Run: headless pygame with SDL's dummy video driver; simulated clock (each Clock.tick advances the game by its frame time, no real sleeping); random seed 0; keys injected as events and as key.get_pressed() state; no mouse input.
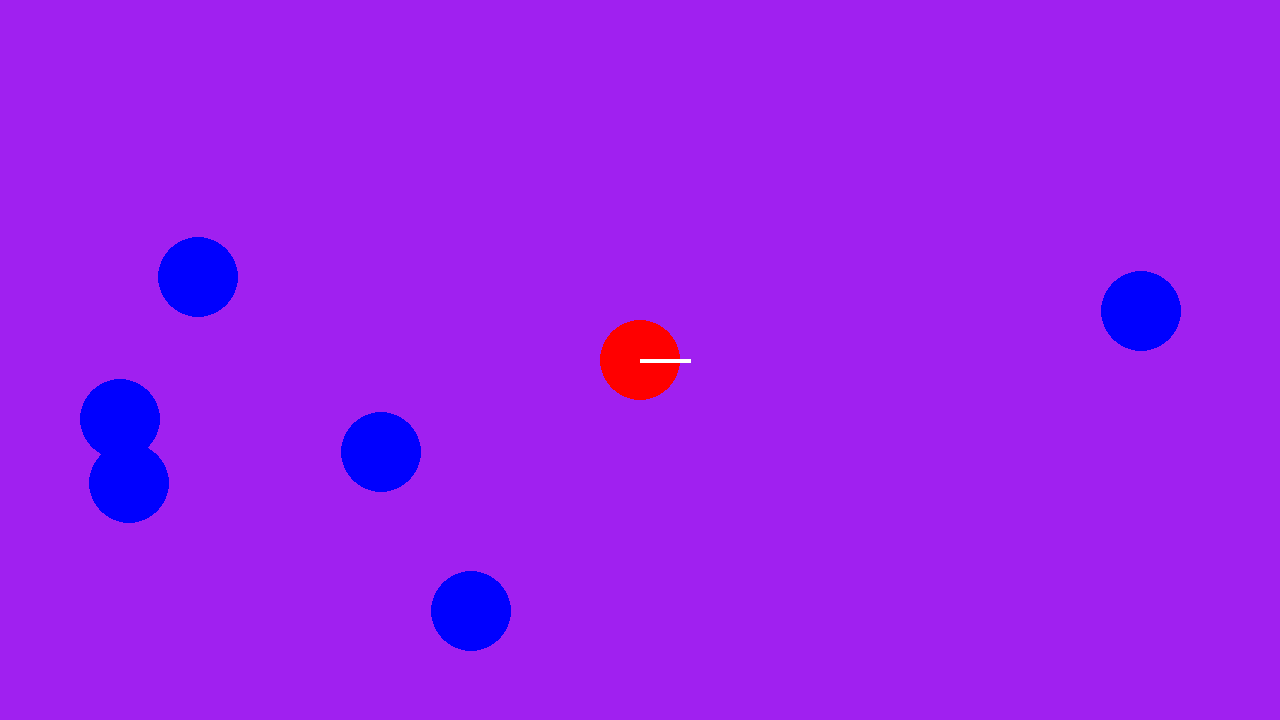
Frame 1 of 4 · flips 1–60 · no input
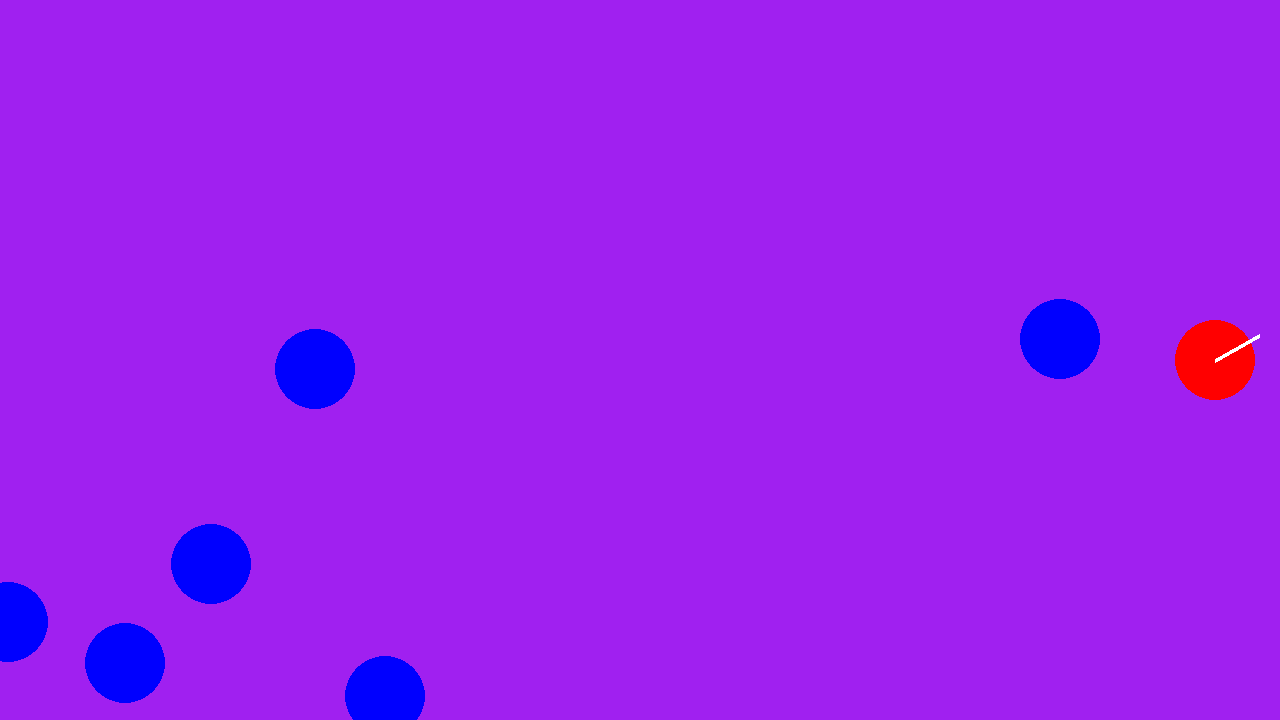
Frame 2 of 4 · flips 61–180 · tapped SPACE, RETURN · held RIGHT (→), D
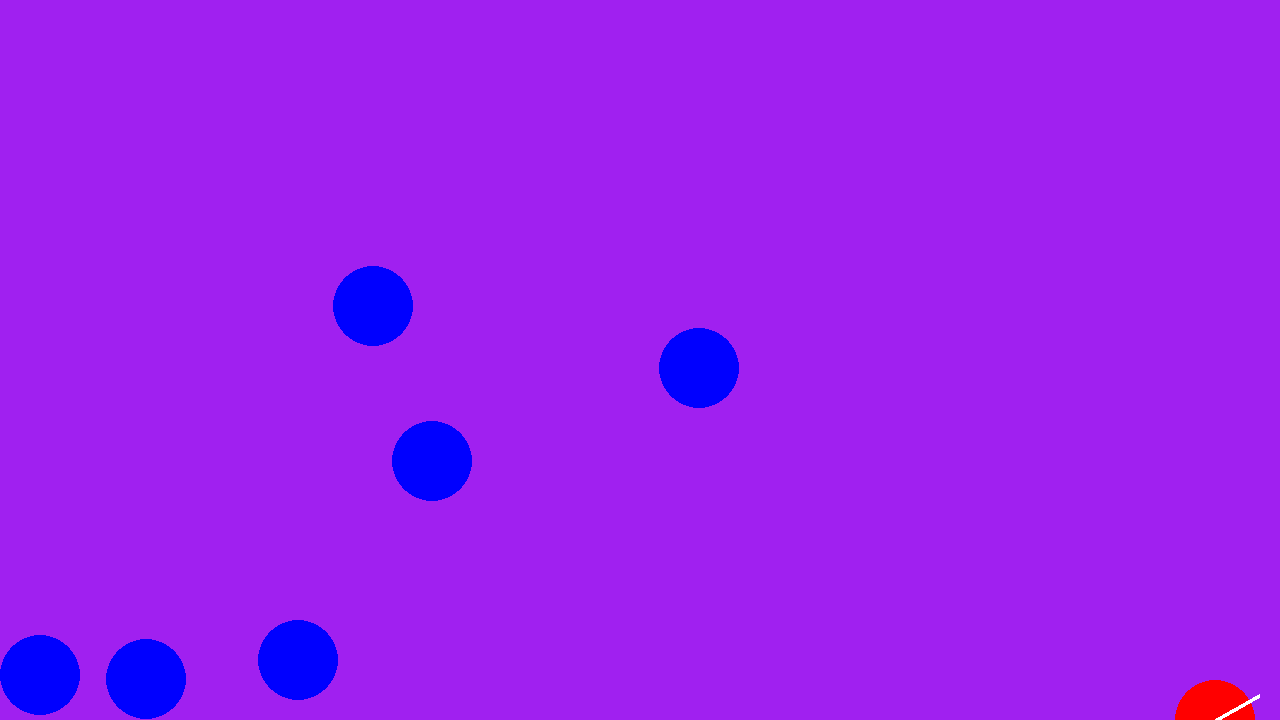
Frame 3 of 4 · flips 181–300 · held DOWN (↓), S
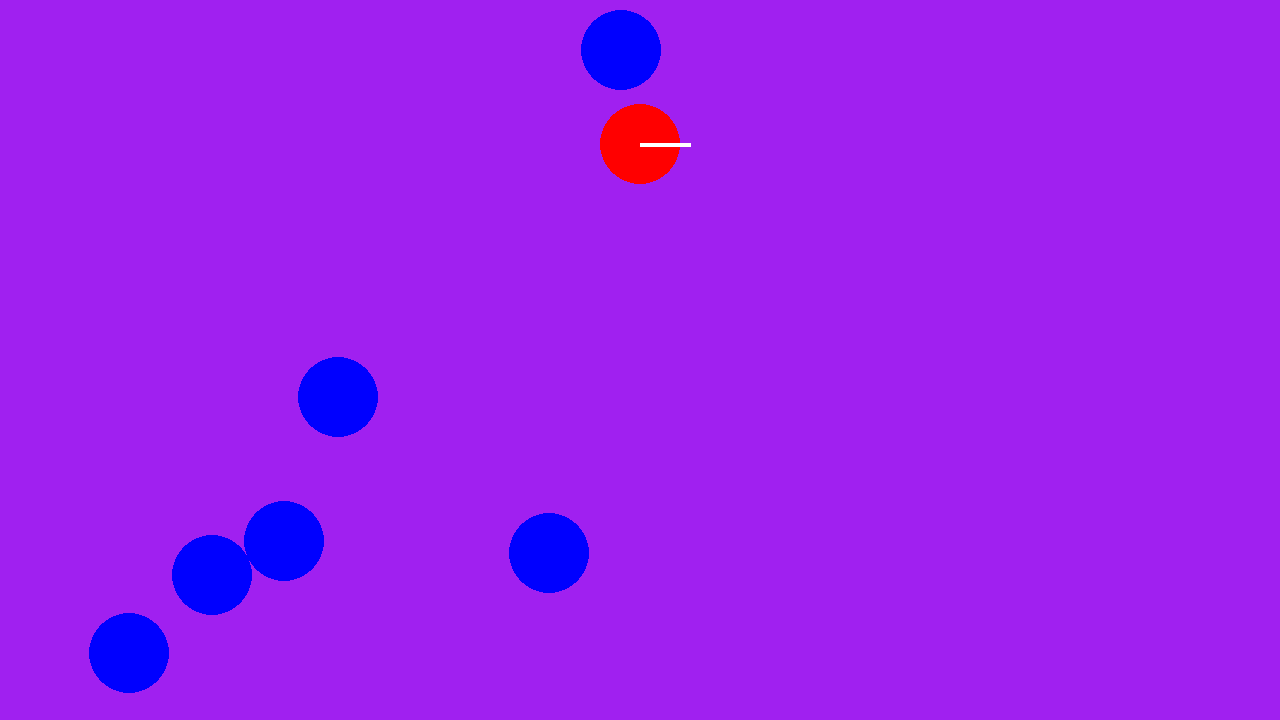
Frame 4 of 4 · flips 301–420 · held LEFT (←), A, UP (↑), W

The pygame program that drew these frames:

import time
import pygame
import math
import random

#INPUT
class KBPoller:
    def __init__(self):
        self.pressed = set()

    def poll(self):
        keys = pygame.key.get_pressed()
        self.pressed.clear()

        if keys[pygame.K_a]:
            self.pressed.add("a")
        if keys[pygame.K_d]:
            self.pressed.add("d")
        if keys[pygame.K_w]:
            self.pressed.add("w")
        if keys[pygame.K_s]:
            self.pressed.add("s")
        if keys[pygame.K_q]:
            self.pressed.add("q")
        if keys[pygame.K_LEFT]:
            self.pressed.add("left")
        if keys[pygame.K_RIGHT]:
            self.pressed.add("right")
        if keys[pygame.K_SPACE]:
            self.pressed.add("fire")


class InputController:
    def __init__(self, kb_poller: KBPoller):
        self.kb_poller = kb_poller

    def get_pressed_keys(self):
        self.kb_poller.poll()
        return self.kb_poller.pressed


#GAME LOGIC
class GameField:
    def __init__(self, x_min, y_min, x_max, y_max):
        self.x_min = x_min
        self.y_min = y_min
        self.x_max = x_max
        self.y_max = y_max

    def clamp(self, x, y):
        return (
            max(self.x_min, min(self.x_max, x)),
            max(self.y_min, min(self.y_max, y)),
            self.x_min > x or self.x_max < x,
            self.y_min > y or self.y_max < y,
        )


class Player:
    def __init__(self, x, y, speed_x=300, speed_y=300):
        self.x = x
        self.y = y
        self.speed_x = speed_x
        self.speed_y = speed_y
        self.angle = 0.0
        self.rot_speed = 3.0

    def move(self, left, right, up, down, game_field, dt):
        self.x += self.speed_x * dt * (right - left)
        self.y += self.speed_y * dt * (down - up)
        self.x, self.y, _, _ = game_field.clamp(self.x, self.y)

    def rotate(self, left, right, dt):
        self.angle += self.rot_speed * dt * (right - left)

    def fire(self):
        return Bullet(self.x, self.y, self.angle)


class NPC:
    def __init__(self, x, y, speed_x=200, speed_y=150):
        self.x = x
        self.y = y
        self.speed_x = speed_x
        self.speed_y = speed_y

    def move(self, game_field, dt):
        self.x += self.speed_x * dt
        self.y += self.speed_y * dt

        self.x, self.y, x_edge, y_edge = game_field.clamp(self.x, self.y)

        if x_edge:
            self.speed_x = -self.speed_x
        if y_edge:
            self.speed_y = -self.speed_y


class Bullet:
    def __init__(self, x, y, angle):
        self.x = x
        self.y = y
        self.speed = 600
        self.vx = math.cos(angle) * self.speed
        self.vy = math.sin(angle) * self.speed

    def move(self, dt):
        self.x += self.vx * dt
        self.y += self.vy * dt


def resolve_collision(a, b, radius):
    dx = a.x - b.x
    dy = a.y - b.y
    dist = math.hypot(dx, dy)

    if dist == 0:
        return

    overlap = (radius * 2) - dist
    if overlap > 0:
        nx = dx / dist
        ny = dy / dist

        a.x += nx * overlap / 2
        a.y += ny * overlap / 2
        b.x -= nx * overlap / 2
        b.y -= ny * overlap / 2


#GRAPHICS (pygame)
class GraphicsEngine:
    def __init__(self):
        pygame.init()
        self.screen = pygame.display.set_mode((1280, 720))
        pygame.display.set_caption("GameEngine + pygame")
        self.clock = pygame.time.Clock()
        self.dt = 0

    def start_frame(self):
        for event in pygame.event.get():
            if event.type == pygame.QUIT:
                pygame.quit()
                exit()
        self.screen.fill("purple")

    def render_circle(self, x, y, radius, color):
        pygame.draw.circle(
            self.screen,
            pygame.Color(color),
            (int(x), int(y)),
            radius
        )

    def draw_player(self, player):
        pygame.draw.circle(
            self.screen,
            "red",
            (int(player.x), int(player.y)),
            40
        )

        end_x = player.x + math.cos(player.angle) * 50
        end_y = player.y + math.sin(player.angle) * 50

        pygame.draw.line(
            self.screen,
            "white",
            (player.x, player.y),
            (end_x, end_y),
            4
        )

    def draw_bullet(self, bullet):
        pygame.draw.circle(
            self.screen,
            "yellow",
            (int(bullet.x), int(bullet.y)),
            6
        )

    def show_frame(self):
        pygame.display.flip()
        self.dt = self.clock.tick(60) / 1000


#ENGINE
class GameEngine:
    def __init__(self, graph_engine, input_controller, game_field, player, npc):
        self.graph_engine = graph_engine
        self.input_controller = input_controller
        self.game_field = game_field
        self.player = player
        self.npcs = npc
        self.bullets = []
        self.running = True

    def update_state(self, pressed_keys):
        for npc in self.npcs:
            npc.move(self.game_field, self.graph_engine.dt)

        self.player.move(
            "a" in pressed_keys,
            "d" in pressed_keys,
            "w" in pressed_keys,
            "s" in pressed_keys,
            self.game_field,
            self.graph_engine.dt,
        )

        self.player.rotate(
            "left" in pressed_keys,
            "right" in pressed_keys,
            self.graph_engine.dt,
        )

        if "fire" in pressed_keys:
            self.bullets.append(self.player.fire())

        for bullet in self.bullets[:]:
            bullet.move(self.graph_engine.dt)

            if bullet.x < 0 or bullet.x > 1280 or bullet.y < 0 or bullet.y > 720:
                self.bullets.remove(bullet)

        for bullet in self.bullets[:]:
            for npc in self.npcs[:]:
                if math.hypot(bullet.x - npc.x, bullet.y - npc.y) < 40:
                    self.bullets.remove(bullet)
                    self.npcs.remove(npc)
                    break

        if "q" in pressed_keys:
            self.running = False

    def render_state(self):
        self.graph_engine.start_frame()

        self.graph_engine.draw_player(self.player)

        for npc in self.npcs:
            self.graph_engine.render_circle(npc.x, npc.y, 40, "blue")

        for bullet in self.bullets:
            self.graph_engine.draw_bullet(bullet)

        self.graph_engine.show_frame()

    def run_game(self):
        while self.running:
            pressed_keys = self.input_controller.get_pressed_keys()
            self.update_state(pressed_keys)
            self.render_state()


#MAIN
if __name__ == "__main__":
    game_field = GameField(0, 0, 1280, 720)

    player = Player(640, 360)

    npc = []
    for i in range(6):
        npc.append(
            NPC(
                random.randint(100, 1100),
                random.randint(100, 600),
                random.randint(-200, 200),
                random.randint(-200, 200),
            )
        )

    graphics = GraphicsEngine()
    input_controller = InputController(KBPoller())

    game = GameEngine(
        graphics,
        input_controller,
        game_field,
        player,
        npc
    )

    game.run_game()
